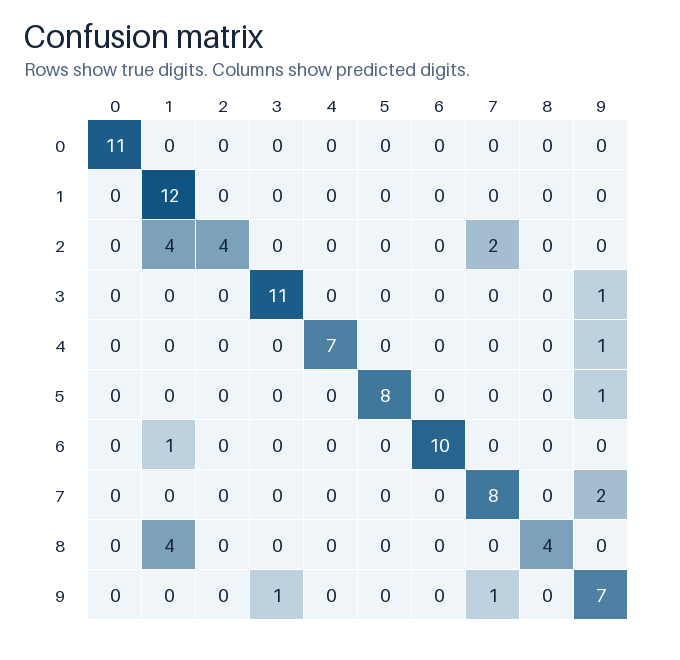

Values plotted in this chart, from the file beside it:
actual/predicted, 0, 1, 2, 3, 4, 5, 6, 7, 8, 9
0, 11, 0, 0, 0, 0, 0, 0, 0, 0, 0
1, 0, 12, 0, 0, 0, 0, 0, 0, 0, 0
2, 0, 4, 4, 0, 0, 0, 0, 2, 0, 0
3, 0, 0, 0, 11, 0, 0, 0, 0, 0, 1
4, 0, 0, 0, 0, 7, 0, 0, 0, 0, 1
5, 0, 0, 0, 0, 0, 8, 0, 0, 0, 1
6, 0, 1, 0, 0, 0, 0, 10, 0, 0, 0
7, 0, 0, 0, 0, 0, 0, 0, 8, 0, 2
8, 0, 4, 0, 0, 0, 0, 0, 0, 4, 0
9, 0, 0, 0, 1, 0, 0, 0, 1, 0, 7
